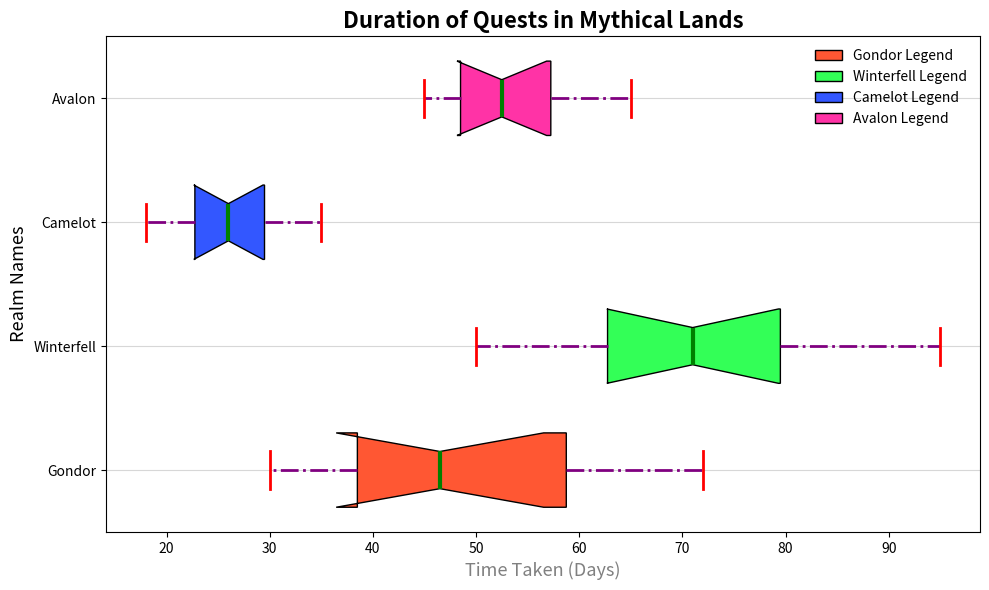

Generate this figure with matplotlib:
import matplotlib.pyplot as plt

avalon = [30, 45, 40, 38, 60, 72, 55, 48, 63, 35]
camelot = [50, 65, 62, 58, 80, 95, 82, 75, 78, 67]
winterfell = [20, 25, 22, 30, 18, 35, 25, 28, 33, 27]
gondor = [45, 50, 55, 52, 48, 65, 60, 58, 53, 47]

data = [avalon, camelot, winterfell, gondor]
kingdoms = ['Gondor', 'Winterfell', 'Camelot', 'Avalon']

fig, ax = plt.subplots(figsize=(10, 6))

bp = ax.boxplot(data, patch_artist=True, notch=True, vert=False, labels=kingdoms, widths=0.6)

# New color scheme
colors = ['#FF5733', '#33FF57', '#3357FF', '#FF33A6']
for patch, color in zip(bp['boxes'], colors):
    patch.set_facecolor(color)

for whisker in bp['whiskers']:
    whisker.set(color='purple', linewidth=2.0, linestyle='-.')

for cap in bp['caps']:
    cap.set(color='red', linewidth=2.0)

for median in bp['medians']:
    median.set(color='green', linewidth=3)

ax.yaxis.grid(True, linestyle='-', alpha=0.5)
ax.set_title('Duration of Quests in Mythical Lands', fontsize=16, fontweight='bold')
ax.set_ylabel('Realm Names', fontsize=13, fontstyle='italic')
ax.set_xlabel('Time Taken (Days)', fontsize=13, color='gray')

ax.legend(['Gondor Legend', 'Winterfell Legend', 'Camelot Legend', 'Avalon Legend'], loc='upper right', fontsize=10, frameon=False)

plt.tight_layout()
plt.show()
